Photos from the image-classification dataset "new_dataset" in the GitHub repository jgurien03/grailed-bot. Its 7 classes are: accessories, bottoms, dresses, outerwear, shoes, skirts, tops.

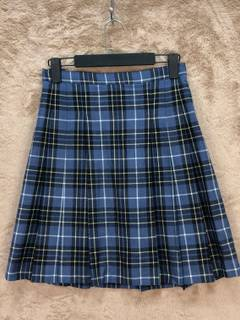
Label: skirts

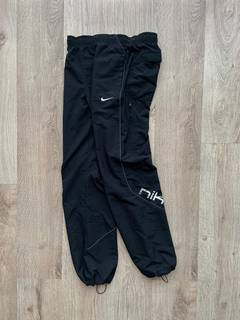
Label: bottoms

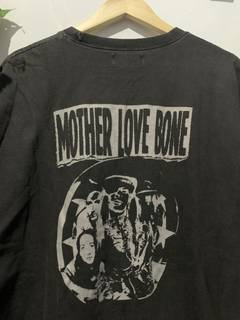
Label: tops

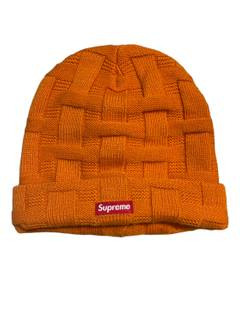
Label: accessories

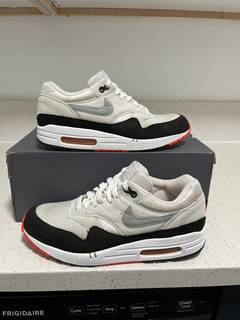
Label: shoes

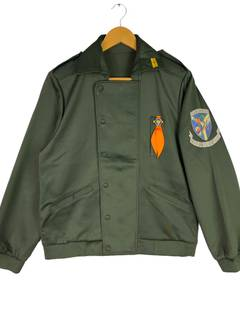
Label: outerwear
